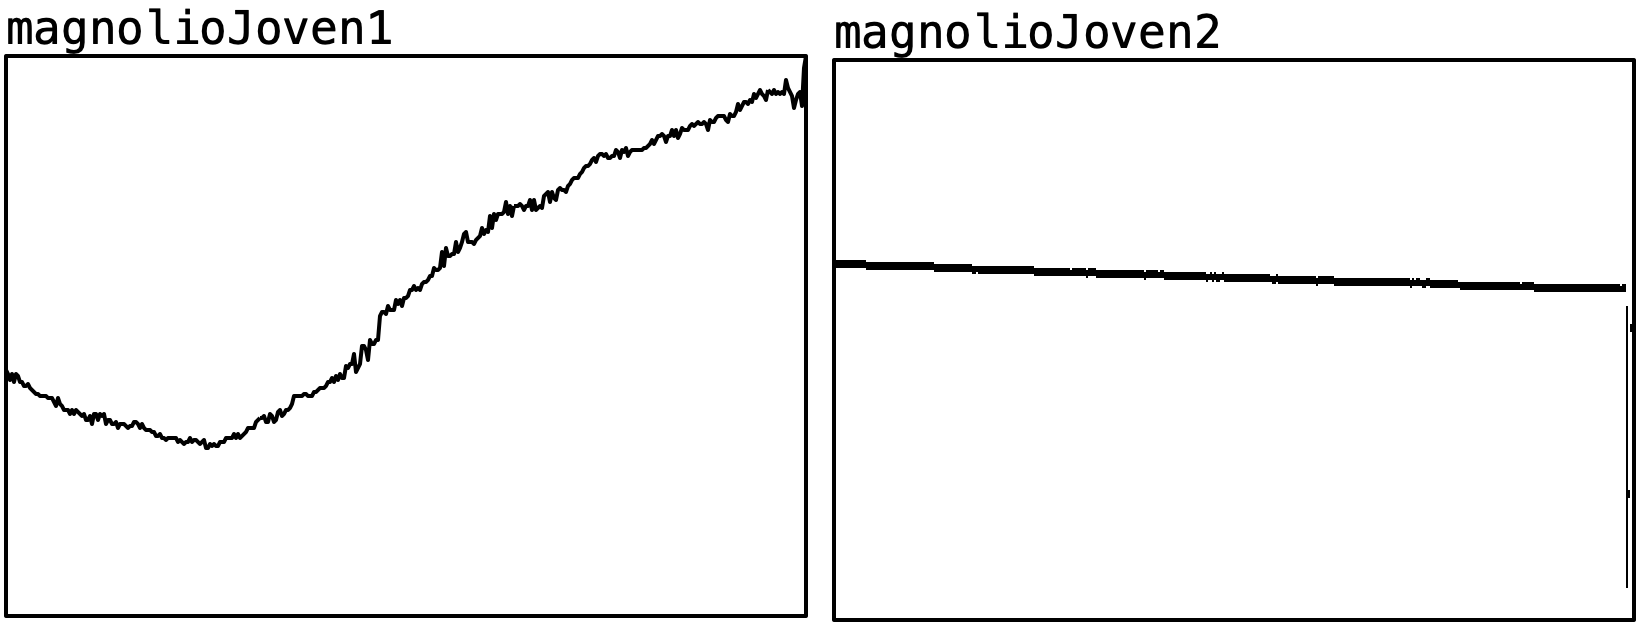

Data behind this chart, as committed beside it:
-22, 588
-25, 585
-28, 585
-27, 584
-25, 585
-29, 585
-25, 585
-28, 585
-26, 585
-29, 580
-30, 580
-31, 582
-32, 581
-32, 578
-31, 579
-32, 578
-34, 581
-35, 577
-36, 577
-36, 577
-37, 575
-37, 574
-38, 573
-37, 571
-39, 572
-39, 573
-39, 569
-39, 568
-40, 570
-40, 570
-40, 569
-43, 568
-43, 568
-45, 568
-40, 568
-44, 569
-48, 567
-45, 567
-47, 566
-48, 566
-49, 567
-47, 563
-50, 563
-48, 563
-48, 566
-50, 565
-47, 566
-49, 561
-48, 562
-50, 565
-51, 563
-50, 561
-55, 560
-54, 559
-54, 560
-51, 561
-56, 563
-54, 562
-50, 561
-50, 560
-54, 561
... 467 more rows
